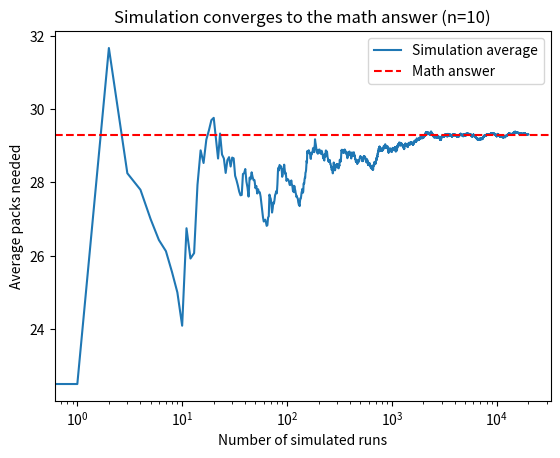

Recreate this plot in Python.
"""
Coupon Collector: math vs. simulation, rare cards, and trading.
Fahim's part (Video 4). Requires only the standard library;
matplotlib is optional (used for the convergence plot).
"""
import random
from itertools import combinations


# ---------- Core simulation (the same idea as Video 3) ----------
def collect(n=5):
    """Mohammed's Part 3 code: buy packs until the set is complete."""
    owned = set()
    packs = 0
    while len(owned) < n:
        owned.add(random.randint(1, n))
        packs += 1
    return packs


def simulate_once(n, probs=None):
    """Buy one card at a time until we own all n cards. Return purchases."""
    owned = set()
    purchases = 0
    cards = list(range(n))
    while len(owned) < n:
        card = random.choices(cards, weights=probs)[0] if probs else random.randrange(n)
        owned.add(card)
        purchases += 1
    return purchases


def simulate_average(n, trials=10_000, probs=None):
    return sum(simulate_once(n, probs) for _ in range(trials)) / trials


# ---------- Math ----------
def expected_math(n):
    """E = n * (1 + 1/2 + ... + 1/n) for equally likely cards."""
    return n * sum(1 / k for k in range(1, n + 1))


def expected_math_unequal(probs):
    """Exact answer for unequal probabilities (inclusion-exclusion).
    E = sum over non-empty subsets S of (-1)^(|S|+1) / (sum of p in S).
    Only practical for small sets (2^n subsets)."""
    n = len(probs)
    total = 0.0
    for size in range(1, n + 1):
        sign = 1 if size % 2 == 1 else -1
        for subset in combinations(probs, size):
            total += sign / sum(subset)
    return total


def std_dev_math(n):
    """Exact standard deviation of one run: Var = n^2 * sum(1/k^2) - n*H_n."""
    var = n * n * sum(1 / k ** 2 for k in range(1, n + 1)) - expected_math(n)
    return var ** 0.5


# ---------- 1. Compare math vs simulation ----------
def comparison_table(sizes=(5, 10, 100), trials=10_000):
    print(f"{'Set size':>10} {'Math':>10} {'Simulation':>12} {'Gap':>8} {'Expected wobble (SE)':>22}")
    for n in sizes:
        m = expected_math(n)
        s = sum(collect(n) for _ in range(trials)) / trials
        se = std_dev_math(n) / trials ** 0.5
        print(f"{n:>10} {m:>10.2f} {s:>12.2f} {abs(m - s):>8.2f} {se:>22.2f}")


# ---------- 2. Show the gap shrinking with more runs ----------
def convergence(n=10, checkpoints=(10, 100, 1_000, 10_000, 100_000)):
    m = expected_math(n)
    print(f"\nConvergence for n={n} (math answer {m:.2f})")
    print(f"{'Runs':>10} {'Simulation':>12} {'Gap':>8} {'Expected wobble (SE)':>22}")
    total, runs = 0, 0
    for cp in checkpoints:
        while runs < cp:
            total += collect(n)
            runs += 1
        avg = total / runs
        se = std_dev_math(n) / runs ** 0.5
        print(f"{runs:>10} {avg:>12.2f} {abs(m - avg):>8.2f} {se:>22.2f}")


def convergence_plot(n=10, runs=20_000):
    try:
        import matplotlib.pyplot as plt
    except ImportError:
        print("matplotlib not installed; skipping plot")
        return
    total, running = 0, []
    for i in range(1, runs + 1):
        total += simulate_once(n)
        running.append(total / i)
    plt.plot(running, label="Simulation average")
    plt.axhline(expected_math(n), color="red", linestyle="--", label="Math answer")
    plt.xscale("log")
    plt.xlabel("Number of simulated runs")
    plt.ylabel("Average packs needed")
    plt.title(f"Simulation converges to the math answer (n={n})")
    plt.legend()
    plt.savefig("convergence.png", dpi=150, bbox_inches="tight")
    print("Saved convergence.png")


# ---------- 3. Rare cards ----------
def rare_cards(n=10, num_rare=2, rare_weight=0.2, trials=20_000):
    """num_rare cards are `rare_weight` times as likely as a common card."""
    weights = [rare_weight] * num_rare + [1.0] * (n - num_rare)
    probs = [w / sum(weights) for w in weights]
    m = expected_math_unequal(probs)
    s = simulate_average(n, trials, probs)
    print(f"\nRare cards: {n} cards, {num_rare} of them {rare_weight}x as likely")
    print(f"  Equal-odds math answer: {expected_math(n):.2f}")
    print(f"  Rare-card math answer:  {m:.2f}")
    print(f"  Rare-card simulation:   {s:.2f}")


# ---------- 4. Trading with a friend ----------
def simulate_trading(n, trials=10_000, trade=True):
    """Two collectors each buy one card per round. Any time one holds a
    duplicate the other needs, they swap 1-for-1 (repeat until no trades).
    Returns average packs bought PER PERSON until both sets are complete."""
    total = 0
    for _ in range(trials):
        a, b = {}, {}  # card -> count
        rounds = 0
        while not (len(a) == n and len(b) == n):
            for hand in (a, b):
                c = random.randrange(n)
                hand[c] = hand.get(c, 0) + 1
            rounds += 1
            # trade until nobody can help the other
            while trade:
                a_spare_for_b = [c for c, k in a.items() if k > 1 and c not in b]
                b_spare_for_a = [c for c, k in b.items() if k > 1 and c not in a]
                if not a_spare_for_b or not b_spare_for_a:
                    break
                x, y = a_spare_for_b[0], b_spare_for_a[0]
                a[x] -= 1; b[x] = b.get(x, 0) + 1
                b[y] -= 1; a[y] = a.get(y, 0) + 1
        total += rounds
    return total / trials


def trading_comparison(n=10, trials=10_000):
    solo = simulate_trading(n, trials, trade=False)  # two people, no trading
    traded = simulate_trading(n, trials, trade=True)
    print(f"\nTrading with a friend ({n} cards, 1-for-1 swaps of duplicates)")
    print("  Packs each person buys until BOTH sets are complete:")
    print(f"  No trading: {solo:.2f}")
    print(f"  Trading:    {traded:.2f}")
    print(f"  Savings from trading: {100 * (solo - traded) / solo:.1f}%")


if __name__ == "__main__":
    random.seed(42)  # remove for different results each run
    comparison_table()
    convergence()
    convergence_plot()
    rare_cards()
    trading_comparison()
